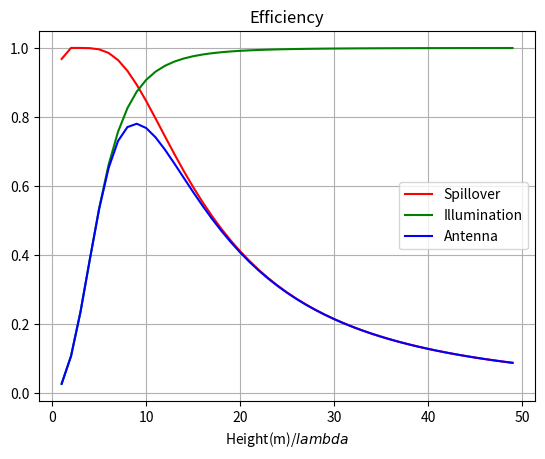
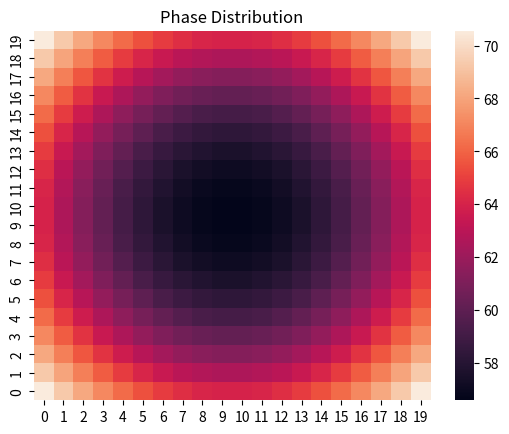

Generate these figures, in order, with matplotlib:
import os
from time import time

import matplotlib.pyplot as plt
import numpy as np
import pandas as pd
from pandas import Series, DataFrame
import seaborn as sns


def plot_phase_distribution(phase_array):
    phase_data = pd.DataFrame(phase_array)
    array_id = np.asarray(range(20), dtype=int)
    df = pd.DataFrame(phase_data, index=array_id[::-1], columns=array_id)

    plt.figure()
    sns.heatmap(data=df)
    plt.title("Phase Distribution")
    plt.show()


def phase_distribution(wave_len, x, y, h):
    wave_num = 2 * np.pi / wave_len
    r = np.zeros([len(x), len(y)])
    for i in range(len(x)):
        for j in range(len(y)):
            r[i, j] = np.sqrt(np.power(x[i], 2) + np.power(y[j], 2) + np.power(h, 2))
    return wave_num * r


def aperture_efficiency(wave_len, x, y, q):
    def cal_spillover(x, y, h, q):
        out = 0
        for i in range(len(x)):
            for j in range(len(y)):
                r = np.sqrt(np.power(x[i], 2) + np.power(y[j], 2) + np.power(h, 2))
                temp = np.power(h / r, q * 2)
                out += (0.015 * 0.015 * temp * h / np.power(r, 3))
        out = out / (2 * np.pi / (2 * q + 1))
        return out

    def cal_illumination(x, y, h, q):
        # aperture_size = (np.max(x) - np.min(x)) * (np.max(y) - np.min(y))
        aperture_size = 0.3 ** 2
        out1, out2 = 0, 0
        amp = np.zeros([len(x), len(y)])
        for i in range(len(x)):
            for j in range(len(y)):
                r = np.sqrt(np.power(x[i], 2) + np.power(y[j], 2) + np.power(h, 2))
                temp = np.power(h / r, q + 0) / r
                amp[i, j] = temp
                out1 += 0.015 * 0.015 * temp
                out2 += 0.015 * 0.015 * np.power(np.abs(temp), 2)
        out = 1 / aperture_size * np.power(np.abs(out1), 2) / out2
        return out, amp

    h_list = np.arange(start=wave_len * 1, stop=wave_len * 50, step=wave_len)
    list_num = len(h_list)
    e_spil = np.zeros([list_num, 1])
    e_illu = np.zeros([list_num, 1])
    amp_dist = np.zeros([list_num, len(x), len(y)])

    for h in h_list:
        id_h = np.where(h_list == h)[0].item()
        e_spil[id_h] = cal_spillover(x, y, h, q)
        e_illu[id_h], amp_dist[id_h] = cal_illumination(x, y, h, q)
    e_antenna = e_spil * e_illu

    plt.figure()
    plt.plot(h_list / wave_len, e_spil, color="r", label="Spillover")
    plt.plot(h_list / wave_len, e_illu, color="g", label="Illumination")
    plt.plot(h_list / wave_len, e_antenna, color="b", label="Antenna")
    plt.xlabel("Height(m)/$lambda$")
    plt.ylabel("")
    plt.grid()
    plt.legend()
    plt.title("Efficiency")
    plt.show()

    id_best = np.where(e_antenna == np.max(e_antenna))[0].item()
    h_best = h_list[id_best]
    print("Best Height of Feed: {:.3f} m\nEfficiency:\n\tSpillover: {:.3f}\n\tIllumination: {:.3f}\n\tAntenna: {:.3f}\n"
          .format(h_best, e_spil[id_best].item(), e_illu[id_best].item(), e_antenna[id_best].item()))
    return h_best


if __name__ == "__main__":
    wave_len = 0.3 / 10
    x = np.arange(start=(-150 + 7.5) / 1e3, stop=150 / 1e3, step=15 / 1e3)
    y = np.arange(start=(-150 + 7.5) / 1e3, stop=150 / 1e3, step=15 / 1e3)
    # x = np.arange(start=(-900 + 7.5) / 1e3, stop=900 / 1e3, step=15 / 1e3)
    # y = np.arange(start=(-900 + 7.5) / 1e3, stop=900 / 1e3, step=15 / 1e3)
    q = 6.5
    h = aperture_efficiency(wave_len, x, y, q)
    phase_array = phase_distribution(wave_len, x, y, h)
    # %%
    plot_phase_distribution(phase_array)
